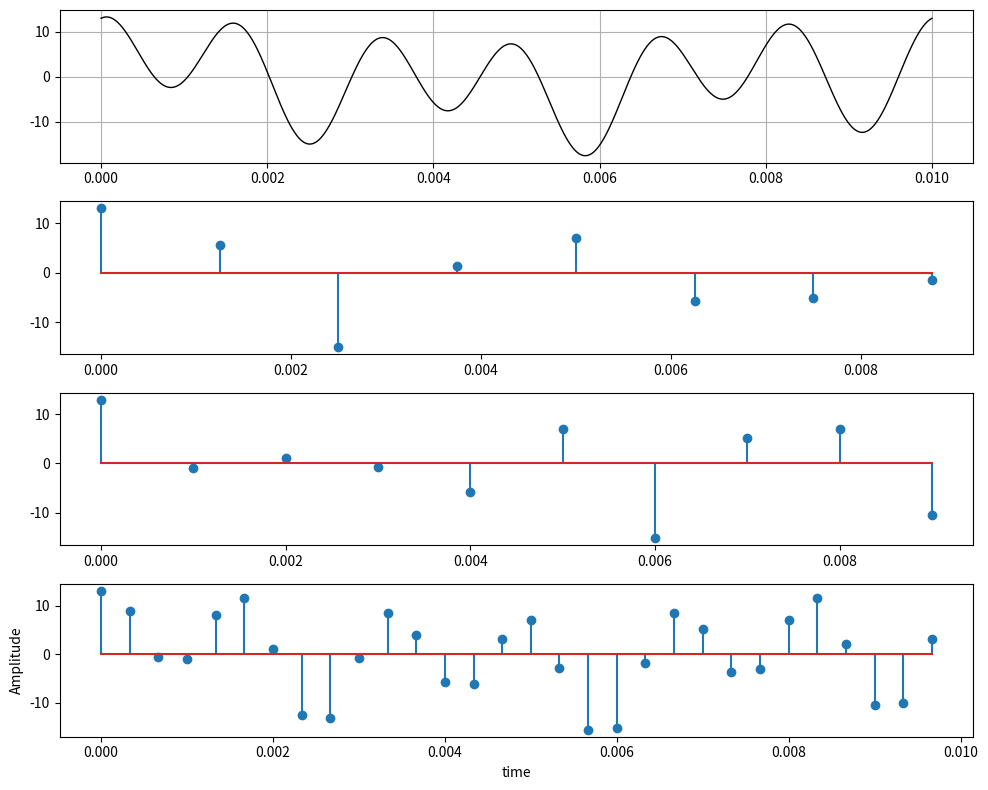

This figure's Python source:
import numpy as np
import matplotlib.pyplot as plt
def make_signal(t):
    signal = 3*np.cos(200*np.pi*t)+5*np.sin(600*np.pi*t)+10*np.cos(1200*np.pi*t)
    return signal

t=np.linspace(0,0.01,1000)
signal = 3*np.cos(200*np.pi*t)+5*np.sin(600*np.pi*t)+10*np.cos(1200*np.pi*t)

#sampling in 800 hz
fs1=800
n1=np.arange(0,0.01,1/fs1)
samp_signal1=make_signal(n1)

#sampling in 1000 hz
fs2=1000
n2=np.arange(0,0.01,1/fs2)
samp_signal2=make_signal(n2)

#sampling in 3000 hz
fs3=3000
n3=np.arange(0,0.01,1/fs3)
samp_signal3=make_signal(n3)


plt.figure(figsize=(10,8))
plt.subplot(4,1,1)
plt.plot(t,signal,'k-',label='original signal',linewidth=1)
plt.grid(True)

plt.subplot(4,1,2)
plt.stem(n1,samp_signal1)

plt.subplot(4,1,3)
plt.stem(n2,samp_signal2)

plt.subplot(4,1,4)
plt.stem(n3,samp_signal3)

plt.xlabel("time")
plt.ylabel("Amplitude")
plt.tight_layout()
plt.show()